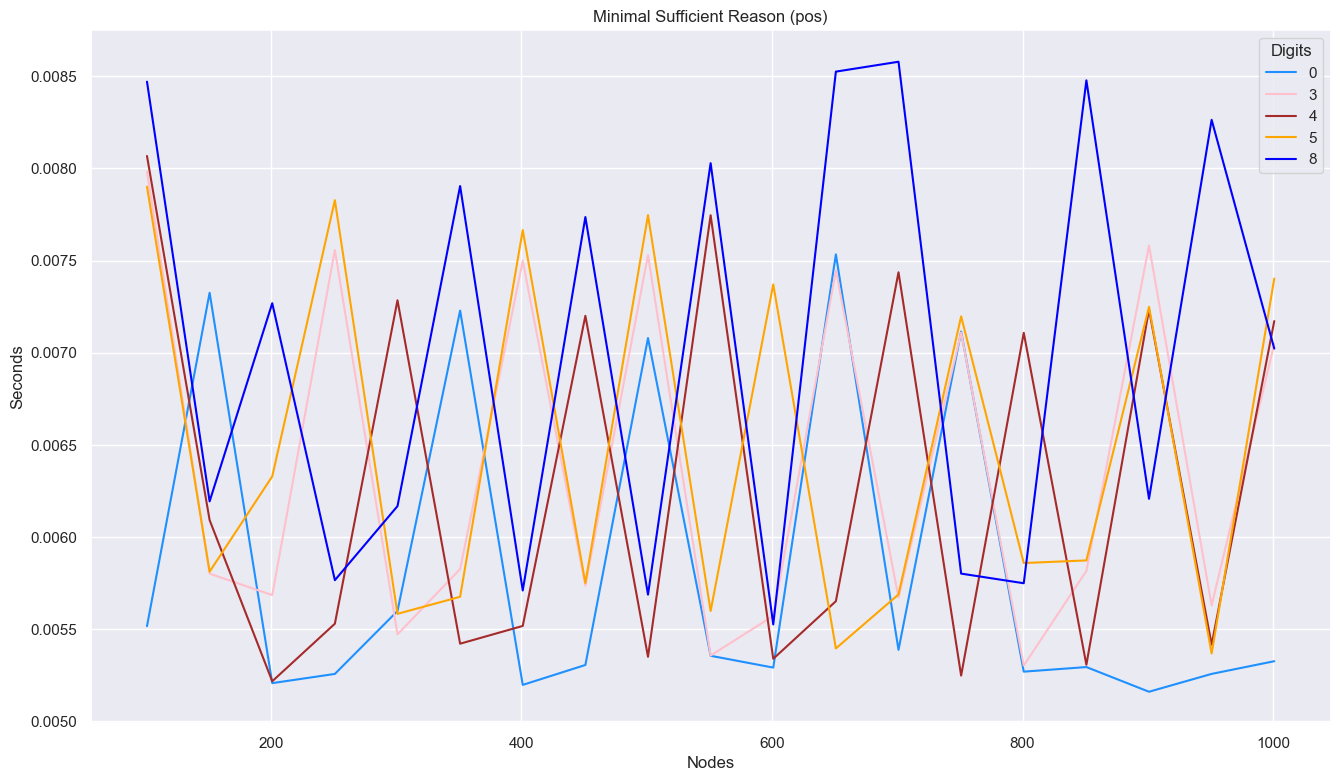

The data file committed next to this chart (first rows):
nodes, digits, seconds, instances, acc
101, 0, 0.005516, 20, 0.9769
101, 3, 0.007983, 20, 0.9227
101, 4, 0.008068, 20, 0.9383
101, 5, 0.007901, 20, 0.918
101, 8, 0.008471, 20, 0.9094
151, 0, 0.007325, 20, 0.9766
151, 3, 0.005801, 20, 0.9207
151, 5, 0.005812, 20, 0.9289
151, 4, 0.006092, 20, 0.9545
151, 8, 0.006193, 20, 0.9176
201, 0, 0.005207, 20, 0.9783
201, 3, 0.005685, 20, 0.9212
201, 4, 0.005217, 20, 0.9538
201, 5, 0.006329, 20, 0.9307
201, 8, 0.007269, 20, 0.9211
251, 0, 0.005257, 20, 0.9798
251, 4, 0.00553, 20, 0.9585
251, 3, 0.007558, 20, 0.9272
251, 8, 0.005766, 20, 0.9194
251, 5, 0.007827, 20, 0.934
301, 0, 0.005599, 20, 0.9803
301, 4, 0.007285, 20, 0.9598
301, 3, 0.005472, 20, 0.9341
301, 5, 0.005583, 20, 0.9324
301, 8, 0.006168, 20, 0.9199
351, 0, 0.007229, 20, 0.981
351, 4, 0.005421, 20, 0.9615
351, 3, 0.005826, 20, 0.936
351, 5, 0.005676, 20, 0.937
351, 8, 0.007904, 20, 0.9205
401, 0, 0.005198, 20, 0.9814
401, 4, 0.005518, 20, 0.9614
401, 3, 0.007499, 20, 0.9362
401, 5, 0.007666, 20, 0.9412
401, 8, 0.00571, 20, 0.9196
451, 0, 0.005306, 20, 0.9819
451, 4, 0.0072, 20, 0.9625
451, 3, 0.005736, 20, 0.9337
451, 5, 0.00575, 20, 0.9429
451, 8, 0.007736, 20, 0.9241
501, 0, 0.00708, 20, 0.9825
501, 4, 0.00535, 20, 0.9642
501, 3, 0.007531, 20, 0.9367
501, 5, 0.007747, 20, 0.9452
501, 8, 0.005688, 20, 0.9255
551, 0, 0.005356, 20, 0.9835
551, 4, 0.007746, 20, 0.962
551, 3, 0.005357, 20, 0.9378
551, 5, 0.005599, 20, 0.9469
551, 8, 0.008028, 20, 0.9302
601, 0, 0.005292, 20, 0.9837
601, 4, 0.005339, 20, 0.9642
601, 3, 0.005572, 20, 0.937
601, 5, 0.007371, 20, 0.9489
601, 8, 0.005526, 20, 0.9332
651, 0, 0.007534, 20, 0.9838
651, 4, 0.005652, 20, 0.9663
651, 3, 0.007447, 20, 0.9384
651, 5, 0.005396, 20, 0.9503
651, 8, 0.008525, 20, 0.9326
... 35 more rows
